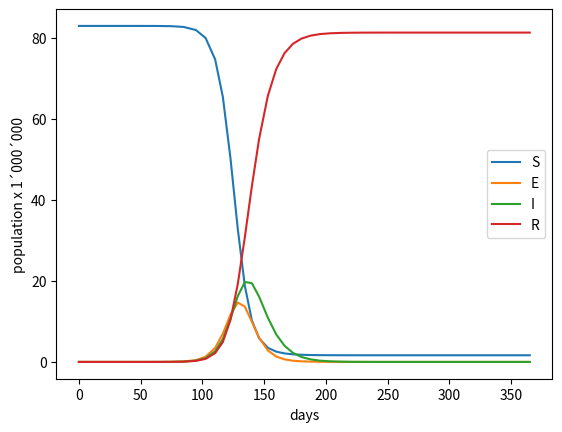

Reproduce this figure in Python.
import numpy as np
from scipy.integrate import solve_ivp
from matplotlib import pyplot as plt


class CompartmentModel:
    def __init__(self, name: str, compartments):
        self.name = name
        self.compartments = compartments
        n = len(compartments)
        self.R = np.zeros(shape=(n, n))
        self.MR = np.zeros(shape=(n, n))
        self.MI = np.zeros(shape=(n, n))

        self.param_config = {}
        self.N = 1.0
        self.parameters = {}

    def add_transition(self, source: str, target: str, parameter: str, inhibitor: str = None):
        i = self.compartments.index(source)
        j = self.compartments.index(target)

        if inhibitor is None:
            self.param_config[parameter] = {'type': 'L', 'source': i, 'target': j}
        else:
            k = self.compartments.index(inhibitor)
            self.param_config[parameter] = {'type': 'Q', 'source': i, 'target': j, 'inhibitor': k}

    def set_parameters(self, parameters):
        n = len(self.compartments)
        self.R = np.zeros(shape=(n, n))
        self.MR = np.zeros(shape=(n, n))
        self.MI = np.zeros(shape=(n, n))

        self.parameters = parameters
        self.N = self.parameters["N"]

        for name, param in self.param_config.items():
            i = param['source']
            j = param['target']

            if param['type'] == 'L':
                self.R[i, i] -= parameters[name]
                self.R[j, i] += parameters[name]
            elif param['type'] == 'Q':
                k = param['inhibitor']

                self.MR[i, i] -= parameters[name]
                self.MR[j, i] += parameters[name]
                self.MI[i, k] += 1.0
                self.MI[j, k] += 1.0

    def simulate(self, t_span, initial_value, output_nsteps = 4*365):
        z0 = np.array(initial_value)

        def odefun(t, z):
            res =  self.R @ z + (self.MI @ z) * (self.MR @ z/self.N)
            return res

        solution = solve_ivp(odefun, t_span, z0)

        n = len(self.compartments)
        res = {self.compartments[i]: solution.y[i] for i in range(0, n)}
        res['t'] = solution.t
        res['name'] = self.name
        res['parameters'] = self.parameters
        res['compartments'] = self.compartments

        return res




def make_seir_model(N, R0, a, gamma):

    parameters = {"beta": gamma * R0, "a": a, "gamma": gamma, "N": N}

    model = CompartmentModel(name='SEIR_Model', compartments=["S", "E", "I", "R"])
    model.add_transition(source="E", target="I", parameter="a")
    model.add_transition(source="I", target="R", parameter="gamma")
    model.add_transition(source="S", target="E", inhibitor="I", parameter="beta")

    model.set_parameters(parameters)

    return model


if __name__ == '__main__':
    model = make_seir_model(N=83e6, R0=4.0, a=1./5.5, gamma=1/9.)
    N = 83e6
    E0 = 0.0
    I0 = 1.0
    y0 = [N - (E0 + I0), E0, I0, 0.]

    data = model.simulate(t_span=(0., 365.), initial_value=y0)

    time = data["t"]

    for compartment in data["compartments"]:
        plt.plot(time, data[compartment] / 1000000, label=compartment)

    plt.ylabel('population x 1´000´000')
    plt.xlabel('days')
    plt.legend()
    plt.show()

